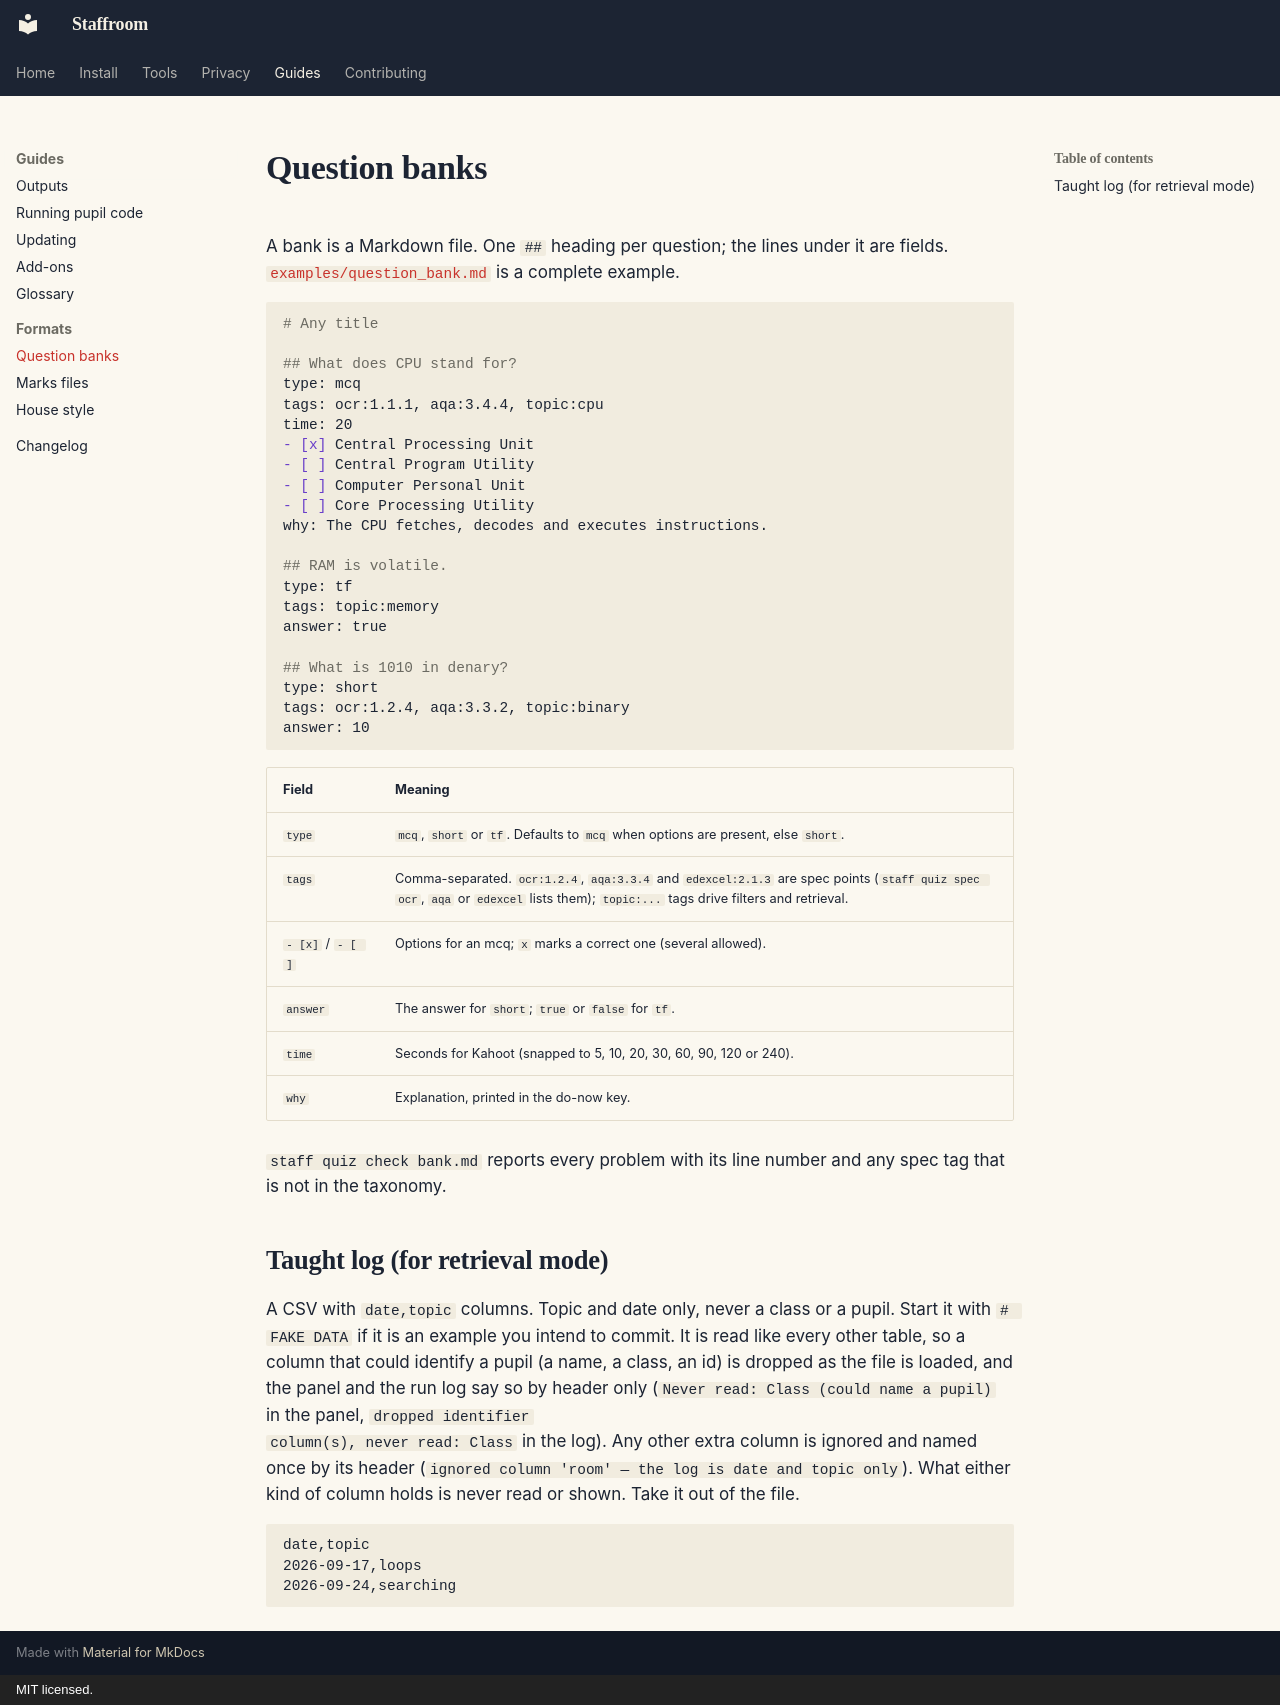

repository: ColePoppleton/Staffroom · page: guide/question-banks/index.html · generator: mkdocs · copyright: MIT licensed.

# Question banks

A bank is a Markdown file. One `## ` heading per question; the lines under it
are fields. [`examples/question_bank.md`](https://github.com/ColePoppleton/Staffroom/blob/dev/examples/question_bank.md)
is a complete example.

```markdown
# Any title

## What does CPU stand for?
type: mcq
tags: ocr:1.1.1, aqa:3.4.4, topic:cpu
time: 20
- [x] Central Processing Unit
- [ ] Central Program Utility
- [ ] Computer Personal Unit
- [ ] Core Processing Utility
why: The CPU fetches, decodes and executes instructions.

## RAM is volatile.
type: tf
tags: topic:memory
answer: true

## What is 1010 in denary?
type: short
tags: ocr:1.2.4, aqa:3.3.2, topic:binary
answer: 10
```

| Field | Meaning |
| --- | --- |
| `type` | `mcq`, `short` or `tf`. Defaults to `mcq` when options are present, else `short`. |
| `tags` | Comma-separated. `ocr:1.2.4`, `aqa:3.3.4` and `edexcel:2.1.3` are spec points (`staff quiz spec ocr`, `aqa` or `edexcel` lists them); `topic:...` tags drive filters and retrieval. |
| `- [x]` / `- [ ]` | Options for an mcq; `x` marks a correct one (several allowed). |
| `answer` | The answer for `short`; `true` or `false` for `tf`. |
| `time` | Seconds for Kahoot (snapped to 5, 10, 20, 30, 60, 90, 120 or 240). |
| `why` | Explanation, printed in the do-now key. |

`staff quiz check bank.md` reports every problem with its line number and
any spec tag that is not in the taxonomy.

## Taught log (for retrieval mode)

A CSV with `date,topic` columns. Topic and date only, never a class or a
pupil. Start it with `# FAKE DATA` if it is an example you intend to commit.
It is read like every other table, so a column that could identify a pupil
(a name, a class, an id) is dropped as the file is loaded, and the panel and
the run log say so by header only (`Never read: Class (could name a pupil)` in the panel, `dropped identifier
column(s), never read: Class` in the log).
Any other extra column is ignored and named once by its header
(`ignored column 'room' — the log is date and topic only`). What either kind
of column holds is never read or shown. Take it out of the file.

```csv
date,topic
2026-09-17,loops
2026-09-24,searching
```
